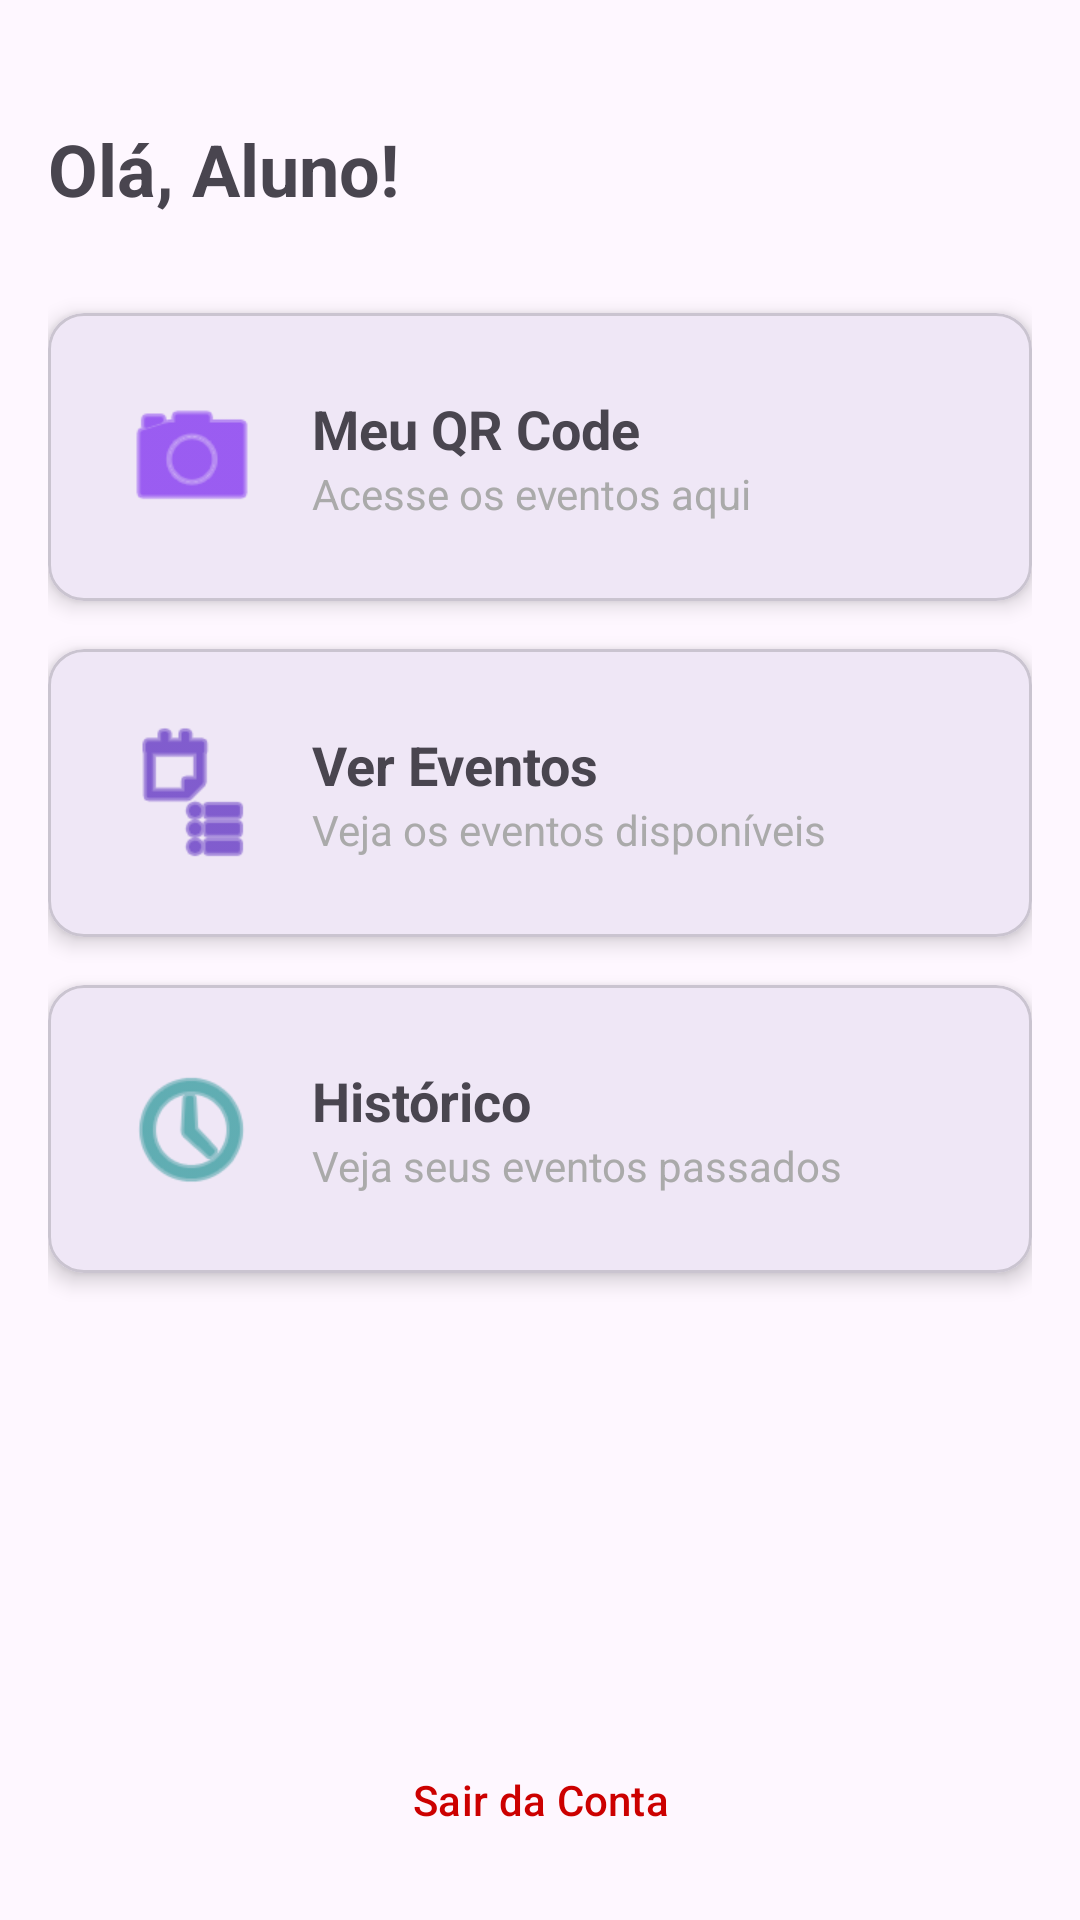

Reconstruct the res/layout file that produces this screen, plus the resources it refers to.
<!-- AndroidManifest.xml: application theme Theme.SCAEventosAndroid -->
<!-- res/layout/activity_dashboard_aluno.xml -->
<?xml version="1.0" encoding="utf-8"?>
<LinearLayout xmlns:android="http://schemas.android.com/apk/res/android"
    xmlns:app="http://schemas.android.com/apk/res-auto"
    android:id="@+id/layoutDashboard"
    android:layout_width="match_parent"
    android:layout_height="match_parent"
    android:orientation="vertical"
    android:padding="16dp">

    <TextView
        android:id="@+id/tvBoasVindas"
        android:layout_width="wrap_content"
        android:layout_height="wrap_content"
        android:text="Olá, Aluno!"
        android:textSize="24sp"
        android:textStyle="bold"
        android:layout_marginTop="24dp"
        android:layout_marginBottom="32dp" />

    <com.google.android.material.card.MaterialCardView
        android:id="@+id/cardQrCode"
        android:layout_width="match_parent"
        android:layout_height="wrap_content"
        android:layout_marginBottom="16dp"
        app:cardCornerRadius="12dp"
        app:cardElevation="4dp"
        android:clickable="true"
        android:focusable="true">

        <LinearLayout
            android:layout_width="match_parent"
            android:layout_height="wrap_content"
            android:orientation="horizontal"
            android:padding="24dp"
            android:gravity="center_vertical">

            <ImageView
                android:layout_width="48dp"
                android:layout_height="48dp"
                android:src="@android:drawable/ic_menu_camera"
                app:tint="@color/purple_500" />

            <LinearLayout
                android:layout_width="wrap_content"
                android:layout_height="wrap_content"
                android:orientation="vertical"
                android:layout_marginStart="16dp">

                <TextView
                    android:layout_width="wrap_content"
                    android:layout_height="wrap_content"
                    android:text="Meu QR Code"
                    android:textSize="18sp"
                    android:textStyle="bold" />

                <TextView
                    android:layout_width="wrap_content"
                    android:layout_height="wrap_content"
                    android:text="Acesse os eventos aqui"
                    android:textColor="@android:color/darker_gray" />
            </LinearLayout>
        </LinearLayout>
    </com.google.android.material.card.MaterialCardView>

    <com.google.android.material.card.MaterialCardView
        android:id="@+id/cardEventos"
        android:layout_width="match_parent"
        android:layout_height="wrap_content"
        android:layout_marginBottom="16dp"
        app:cardCornerRadius="12dp"
        app:cardElevation="4dp"
        android:clickable="true"
        android:focusable="true">

        <LinearLayout
            android:layout_width="match_parent"
            android:layout_height="wrap_content"
            android:orientation="horizontal"
            android:padding="24dp"
            android:gravity="center_vertical">

            <ImageView
                android:layout_width="48dp"
                android:layout_height="48dp"
                android:src="@android:drawable/ic_menu_agenda"
                app:tint="@color/purple_700" />

            <LinearLayout
                android:layout_width="wrap_content"
                android:layout_height="wrap_content"
                android:orientation="vertical"
                android:layout_marginStart="16dp">

                <TextView
                    android:layout_width="wrap_content"
                    android:layout_height="wrap_content"
                    android:text="Ver Eventos"
                    android:textSize="18sp"
                    android:textStyle="bold" />

                <TextView
                    android:layout_width="wrap_content"
                    android:layout_height="wrap_content"
                    android:text="Veja os eventos disponíveis"
                    android:textColor="@android:color/darker_gray" />
            </LinearLayout>
        </LinearLayout>
    </com.google.android.material.card.MaterialCardView>

    <com.google.android.material.card.MaterialCardView
        android:id="@+id/cardHistorico"
        android:layout_width="match_parent"
        android:layout_height="wrap_content"
        android:layout_marginBottom="16dp"
        app:cardCornerRadius="12dp"
        app:cardElevation="4dp"
        android:clickable="true"
        android:focusable="true">

        <LinearLayout
            android:layout_width="match_parent"
            android:layout_height="wrap_content"
            android:orientation="horizontal"
            android:padding="24dp"
            android:gravity="center_vertical">

            <ImageView
                android:layout_width="48dp"
                android:layout_height="48dp"
                android:src="@android:drawable/ic_menu_recent_history"
                app:tint="@color/teal_700" />

            <LinearLayout
                android:layout_width="wrap_content"
                android:layout_height="wrap_content"
                android:orientation="vertical"
                android:layout_marginStart="16dp">

                <TextView
                    android:layout_width="wrap_content"
                    android:layout_height="wrap_content"
                    android:text="Histórico"
                    android:textSize="18sp"
                    android:textStyle="bold" />

                <TextView
                    android:layout_width="wrap_content"
                    android:layout_height="wrap_content"
                    android:text="Veja seus eventos passados"
                    android:textColor="@android:color/darker_gray" />
            </LinearLayout>
        </LinearLayout>
    </com.google.android.material.card.MaterialCardView>

    <com.google.android.material.card.MaterialCardView
        android:id="@+id/cardConstancia"
        android:layout_width="match_parent"
        android:layout_height="wrap_content"
        android:layout_marginBottom="16dp"
        app:cardCornerRadius="12dp"
        app:cardElevation="4dp"
        android:visibility="gone"
        app:cardBackgroundColor="#FFF9C4">

        <LinearLayout
            android:layout_width="match_parent"
            android:layout_height="wrap_content"
            android:orientation="horizontal"
            android:padding="24dp"
            android:gravity="center_vertical">

            <TextView
                android:layout_width="wrap_content"
                android:layout_height="wrap_content"
                android:text="🏆"
                android:textSize="32sp" />

            <TextView
                android:layout_width="wrap_content"
                android:layout_height="wrap_content"
                android:layout_marginStart="16dp"
                android:text="@string/label_constancy"
                android:textSize="16sp"
                android:textStyle="bold"
                android:textColor="#F57F17" />
        </LinearLayout>
    </com.google.android.material.card.MaterialCardView>

    <View
        android:layout_width="match_parent"
        android:layout_height="0dp"
        android:layout_weight="1" />

    <Button
        android:id="@+id/btnLogout"
        android:layout_width="match_parent"
        android:layout_height="wrap_content"
        android:text="Sair da Conta"
        style="@style/Widget.Material3.Button.TextButton"
        android:textColor="@android:color/holo_red_dark" />

</LinearLayout>
<!-- resources referenced by this layout -->
<resources>
  <color name="purple_500">#FF6200EE</color>
  <color name="purple_700">#FF3700B3</color>
  <color name="teal_700">#FF018786</color>
  <string name="label_constancy">Você possui Selo de Constância! 🏆</string>
  <style name="Theme.SCAEventosAndroid" parent="Base.Theme.SCAEventosAndroid" />
  <style name="Base.Theme.SCAEventosAndroid" parent="Theme.Material3.DayNight.NoActionBar">
          
          
      </style>
</resources>
